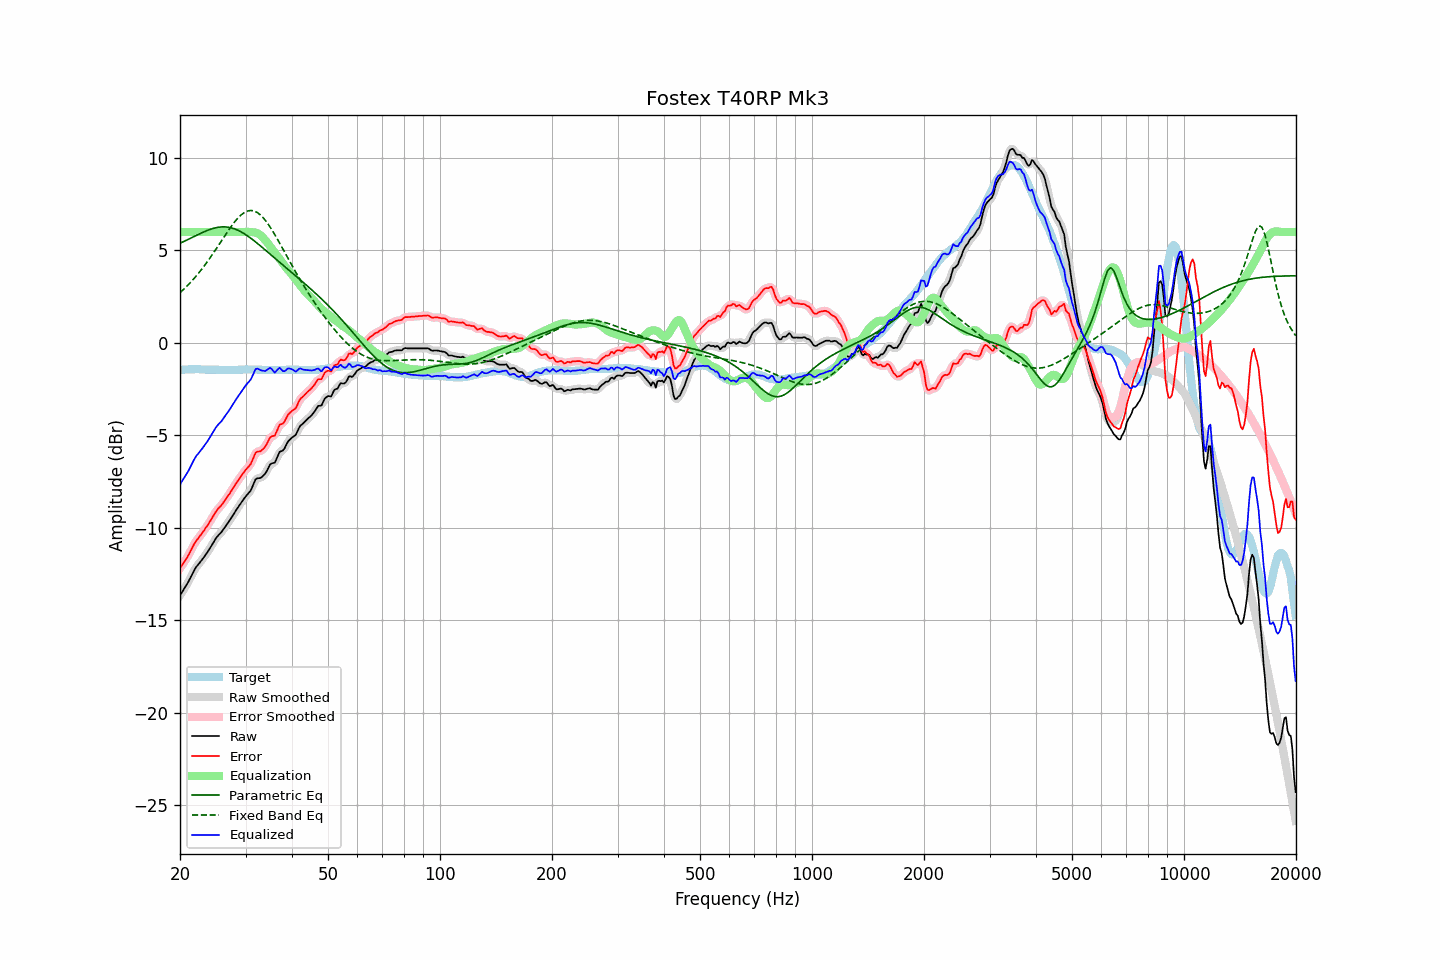

The table this chart was drawn from, first rows:
frequency, raw, error, smoothed, error_smoothed, equalization, parametric_eq, fixed_band_eq, equalized_raw, equalized_smoothed, target
20.00, -13.66, -12.19, -13.65, -12.19, 6.00, 5.39, 2.72, -7.66, -7.65, -1.46
20.20, -13.52, -12.06, -13.52, -12.07, 6.00, 5.43, 2.80, -7.52, -7.52, -1.45
20.40, -13.38, -11.93, -13.38, -11.94, 6.00, 5.47, 2.88, -7.38, -7.38, -1.44
20.61, -13.24, -11.80, -13.24, -11.80, 6.00, 5.51, 2.96, -7.24, -7.24, -1.44
20.81, -13.11, -11.67, -13.10, -11.67, 6.00, 5.55, 3.04, -7.11, -7.10, -1.43
21.02, -12.96, -11.52, -12.95, -11.52, 6.00, 5.60, 3.13, -6.96, -6.95, -1.43
21.23, -12.79, -11.36, -12.79, -11.36, 6.00, 5.64, 3.22, -6.79, -6.79, -1.42
21.44, -12.62, -11.19, -12.62, -11.19, 6.00, 5.68, 3.32, -6.62, -6.62, -1.42
21.66, -12.45, -11.03, -12.44, -11.02, 6.00, 5.73, 3.41, -6.45, -6.44, -1.42
21.87, -12.28, -10.85, -12.28, -10.86, 6.00, 5.77, 3.51, -6.28, -6.28, -1.42
22.09, -12.13, -10.71, -12.14, -10.72, 6.00, 5.81, 3.61, -6.13, -6.14, -1.41
22.31, -12.03, -10.61, -12.02, -10.60, 6.00, 5.85, 3.71, -6.03, -6.02, -1.41
22.54, -11.92, -10.50, -11.91, -10.49, 6.00, 5.89, 3.82, -5.92, -5.91, -1.42
22.76, -11.81, -10.37, -11.81, -10.38, 6.00, 5.94, 3.93, -5.81, -5.81, -1.43
22.99, -11.70, -10.26, -11.69, -10.26, 6.00, 5.98, 4.04, -5.70, -5.69, -1.43
23.22, -11.58, -10.14, -11.58, -10.14, 6.00, 6.01, 4.16, -5.58, -5.58, -1.43
23.45, -11.45, -10.00, -11.45, -10.01, 6.00, 6.05, 4.27, -5.45, -5.45, -1.44
23.69, -11.33, -9.89, -11.33, -9.88, 6.00, 6.09, 4.39, -5.33, -5.33, -1.44
23.92, -11.20, -9.75, -11.19, -9.75, 6.00, 6.12, 4.51, -5.20, -5.19, -1.44
24.16, -11.06, -9.61, -11.06, -9.61, 6.00, 6.15, 4.64, -5.06, -5.06, -1.44
24.40, -10.91, -9.46, -10.91, -9.46, 6.00, 6.18, 4.76, -4.91, -4.91, -1.44
24.65, -10.77, -9.32, -10.76, -9.32, 6.00, 6.20, 4.89, -4.77, -4.76, -1.44
24.89, -10.62, -9.17, -10.62, -9.18, 6.00, 6.23, 5.02, -4.62, -4.62, -1.44
25.14, -10.50, -9.05, -10.50, -9.05, 6.00, 6.24, 5.15, -4.50, -4.50, -1.44
25.39, -10.40, -8.94, -10.40, -8.95, 6.00, 6.26, 5.28, -4.40, -4.40, -1.45
25.65, -10.31, -8.85, -10.30, -8.85, 6.00, 6.27, 5.42, -4.31, -4.30, -1.45
25.91, -10.21, -8.76, -10.20, -8.75, 6.00, 6.28, 5.55, -4.21, -4.20, -1.45
26.16, -10.09, -8.63, -10.09, -8.64, 6.00, 6.28, 5.68, -4.09, -4.09, -1.45
26.43, -9.97, -8.52, -9.97, -8.51, 6.00, 6.28, 5.81, -3.97, -3.97, -1.45
26.69, -9.84, -8.38, -9.84, -8.39, 6.00, 6.27, 5.94, -3.84, -3.84, -1.45
26.96, -9.72, -8.26, -9.72, -8.26, 6.00, 6.26, 6.07, -3.72, -3.72, -1.45
27.23, -9.59, -8.14, -9.58, -8.13, 6.00, 6.24, 6.20, -3.59, -3.58, -1.45
27.50, -9.45, -7.99, -9.45, -8.00, 6.00, 6.22, 6.32, -3.45, -3.45, -1.45
27.77, -9.31, -7.85, -9.31, -7.86, 6.00, 6.20, 6.44, -3.31, -3.31, -1.45
28.05, -9.18, -7.72, -9.17, -7.72, 6.00, 6.17, 6.55, -3.18, -3.17, -1.45
28.33, -9.04, -7.58, -9.04, -7.59, 6.00, 6.13, 6.65, -3.04, -3.04, -1.45
28.62, -8.91, -7.46, -8.91, -7.46, 6.00, 6.10, 6.75, -2.91, -2.91, -1.45
28.90, -8.78, -7.33, -8.78, -7.33, 6.00, 6.05, 6.84, -2.78, -2.78, -1.44
29.19, -8.65, -7.20, -8.65, -7.20, 6.00, 6.01, 6.92, -2.65, -2.65, -1.44
29.48, -8.53, -7.08, -8.52, -7.08, 6.00, 5.96, 6.99, -2.53, -2.52, -1.44
29.78, -8.40, -6.96, -8.40, -6.97, 6.00, 5.91, 7.05, -2.40, -2.40, -1.43
30.08, -8.29, -6.86, -8.29, -6.86, 6.01, 5.85, 7.10, -2.28, -2.28, -1.43
30.38, -8.19, -6.75, -8.20, -6.76, 6.01, 5.79, 7.13, -2.18, -2.19, -1.43
30.68, -8.09, -6.65, -8.09, -6.66, 6.01, 5.73, 7.15, -2.08, -2.09, -1.43
30.99, -7.99, -6.55, -7.96, -6.53, 6.00, 5.67, 7.16, -1.99, -1.96, -1.43
31.30, -7.79, -6.36, -7.78, -6.35, 5.99, 5.60, 7.15, -1.80, -1.79, -1.43
31.61, -7.59, -6.15, -7.59, -6.15, 5.98, 5.53, 7.14, -1.61, -1.61, -1.43
31.93, -7.38, -5.95, -7.42, -5.99, 5.96, 5.47, 7.10, -1.42, -1.46, -1.43
32.24, -7.33, -5.88, -7.34, -5.90, 5.94, 5.40, 7.06, -1.39, -1.40, -1.44
32.57, -7.32, -5.87, -7.31, -5.86, 5.90, 5.32, 7.00, -1.42, -1.41, -1.44
32.89, -7.31, -5.86, -7.29, -5.84, 5.83, 5.25, 6.93, -1.47, -1.46, -1.44
33.22, -7.25, -5.79, -7.25, -5.80, 5.75, 5.18, 6.84, -1.50, -1.50, -1.45
33.55, -7.17, -5.71, -7.18, -5.72, 5.66, 5.11, 6.75, -1.51, -1.52, -1.45
33.89, -7.08, -5.61, -7.07, -5.60, 5.56, 5.03, 6.64, -1.52, -1.51, -1.46
34.23, -6.93, -5.46, -6.92, -5.45, 5.46, 4.96, 6.53, -1.47, -1.46, -1.46
34.57, -6.76, -5.29, -6.75, -5.29, 5.36, 4.88, 6.40, -1.40, -1.40, -1.46
34.92, -6.58, -5.12, -6.61, -5.15, 5.24, 4.81, 6.28, -1.34, -1.38, -1.46
35.27, -6.52, -5.05, -6.54, -5.08, 5.11, 4.73, 6.14, -1.41, -1.43, -1.46
35.62, -6.50, -5.03, -6.49, -5.03, 4.98, 4.66, 6.00, -1.51, -1.51, -1.46
35.97, -6.48, -5.01, -6.42, -4.95, 4.87, 4.58, 5.85, -1.61, -1.55, -1.46
... 635 more rows
